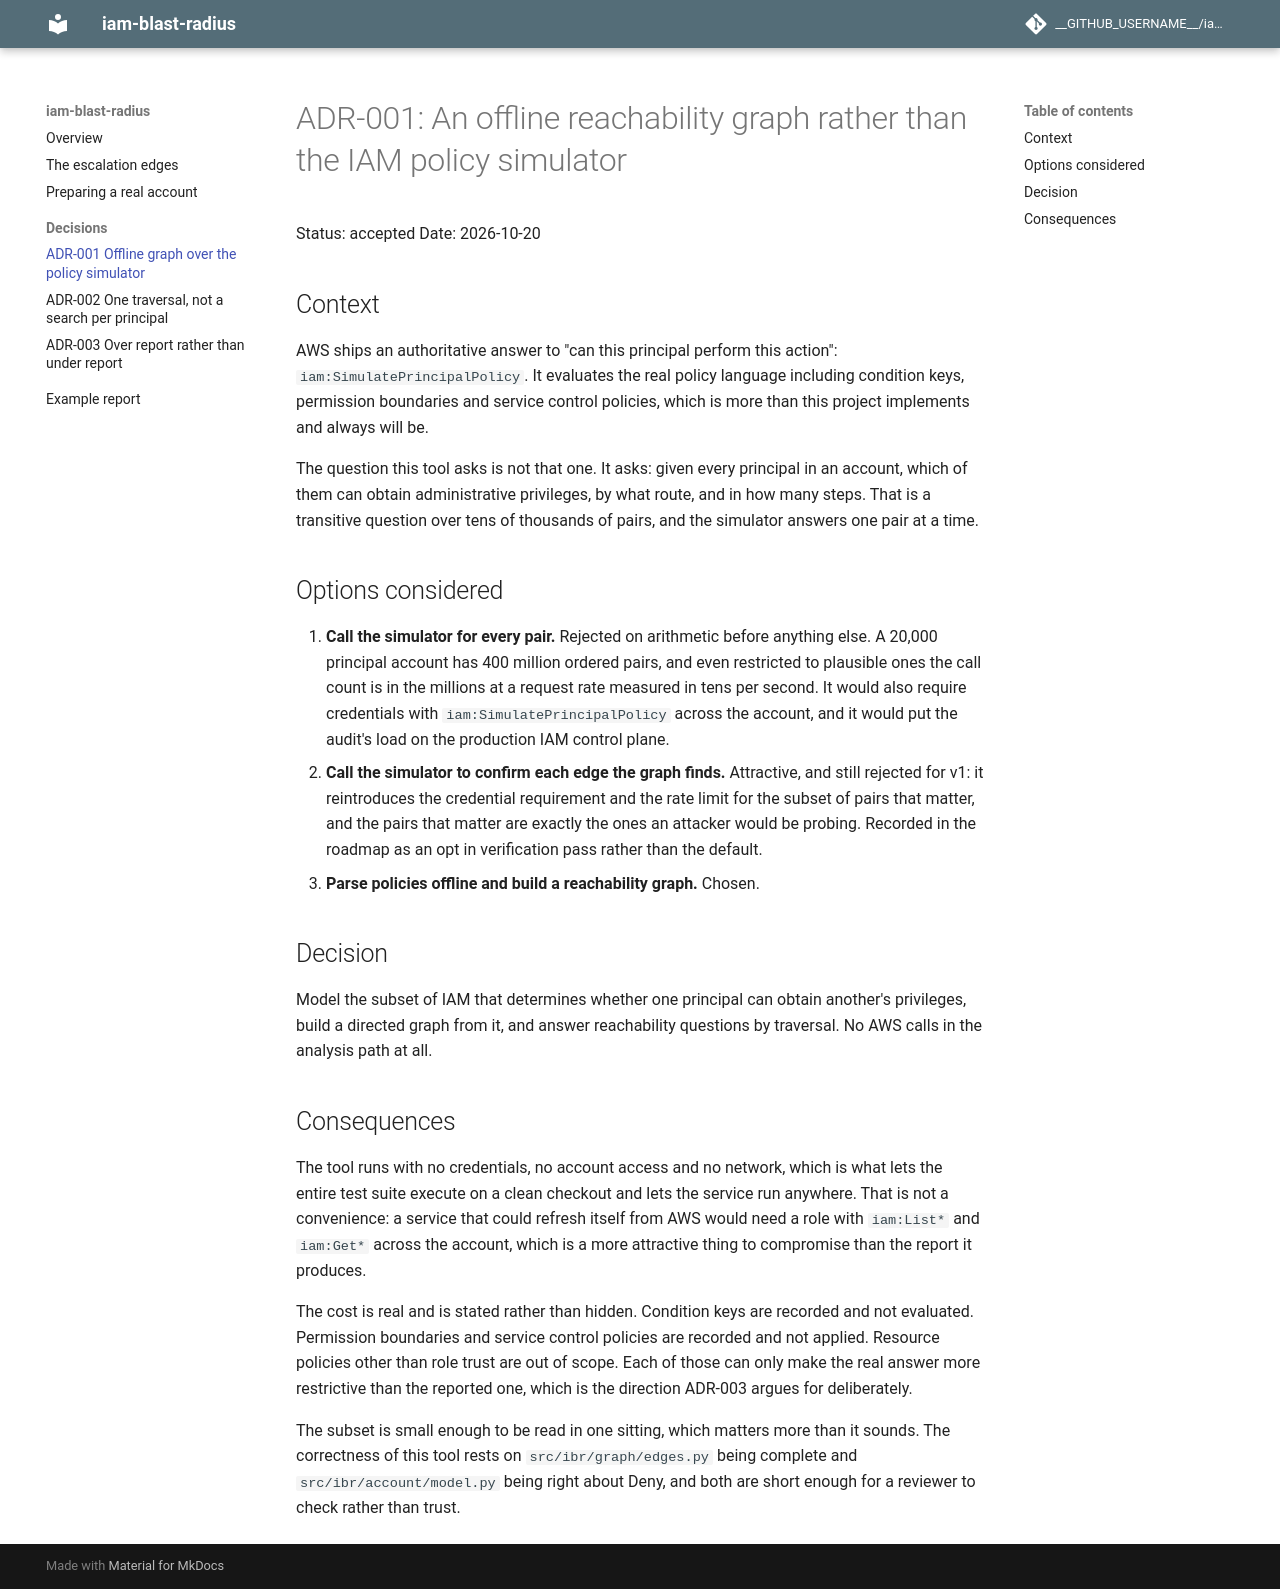

repository: nilay-dave/iam-blast-radius · page: adr/adr-001-graph-over-policy-simulator/index.html · generator: mkdocs

# ADR-001: An offline reachability graph rather than the IAM policy simulator

Status: accepted
Date: 2026-10-20

## Context

AWS ships an authoritative answer to "can this principal perform this action":
`iam:SimulatePrincipalPolicy`. It evaluates the real policy language including
condition keys, permission boundaries and service control policies, which is
more than this project implements and always will be.

The question this tool asks is not that one. It asks: given every principal in
an account, which of them can obtain administrative privileges, by what route,
and in how many steps. That is a transitive question over tens of thousands of
pairs, and the simulator answers one pair at a time.

## Options considered

1. **Call the simulator for every pair.** Rejected on arithmetic before
   anything else. A 20,000 principal account has 400 million ordered pairs, and
   even restricted to plausible ones the call count is in the millions at a
   request rate measured in tens per second. It would also require credentials
   with `iam:SimulatePrincipalPolicy` across the account, and it would put the
   audit's load on the production IAM control plane.
2. **Call the simulator to confirm each edge the graph finds.** Attractive, and
   still rejected for v1: it reintroduces the credential requirement and the
   rate limit for the subset of pairs that matter, and the pairs that matter are
   exactly the ones an attacker would be probing. Recorded in the roadmap as an
   opt in verification pass rather than the default.
3. **Parse policies offline and build a reachability graph.** Chosen.

## Decision

Model the subset of IAM that determines whether one principal can obtain
another's privileges, build a directed graph from it, and answer reachability
questions by traversal. No AWS calls in the analysis path at all.

## Consequences

The tool runs with no credentials, no account access and no network, which is
what lets the entire test suite execute on a clean checkout and lets the service
run anywhere. That is not a convenience: a service that could refresh itself
from AWS would need a role with `iam:List*` and `iam:Get*` across the account,
which is a more attractive thing to compromise than the report it produces.

The cost is real and is stated rather than hidden. Condition keys are recorded
and not evaluated. Permission boundaries and service control policies are
recorded and not applied. Resource policies other than role trust are out of
scope. Each of those can only make the real answer more restrictive than the
reported one, which is the direction ADR-003 argues for deliberately.

The subset is small enough to be read in one sitting, which matters more than it
sounds. The correctness of this tool rests on `src/ibr/graph/edges.py` being
complete and `src/ibr/account/model.py` being right about Deny, and both are
short enough for a reviewer to check rather than trust.
